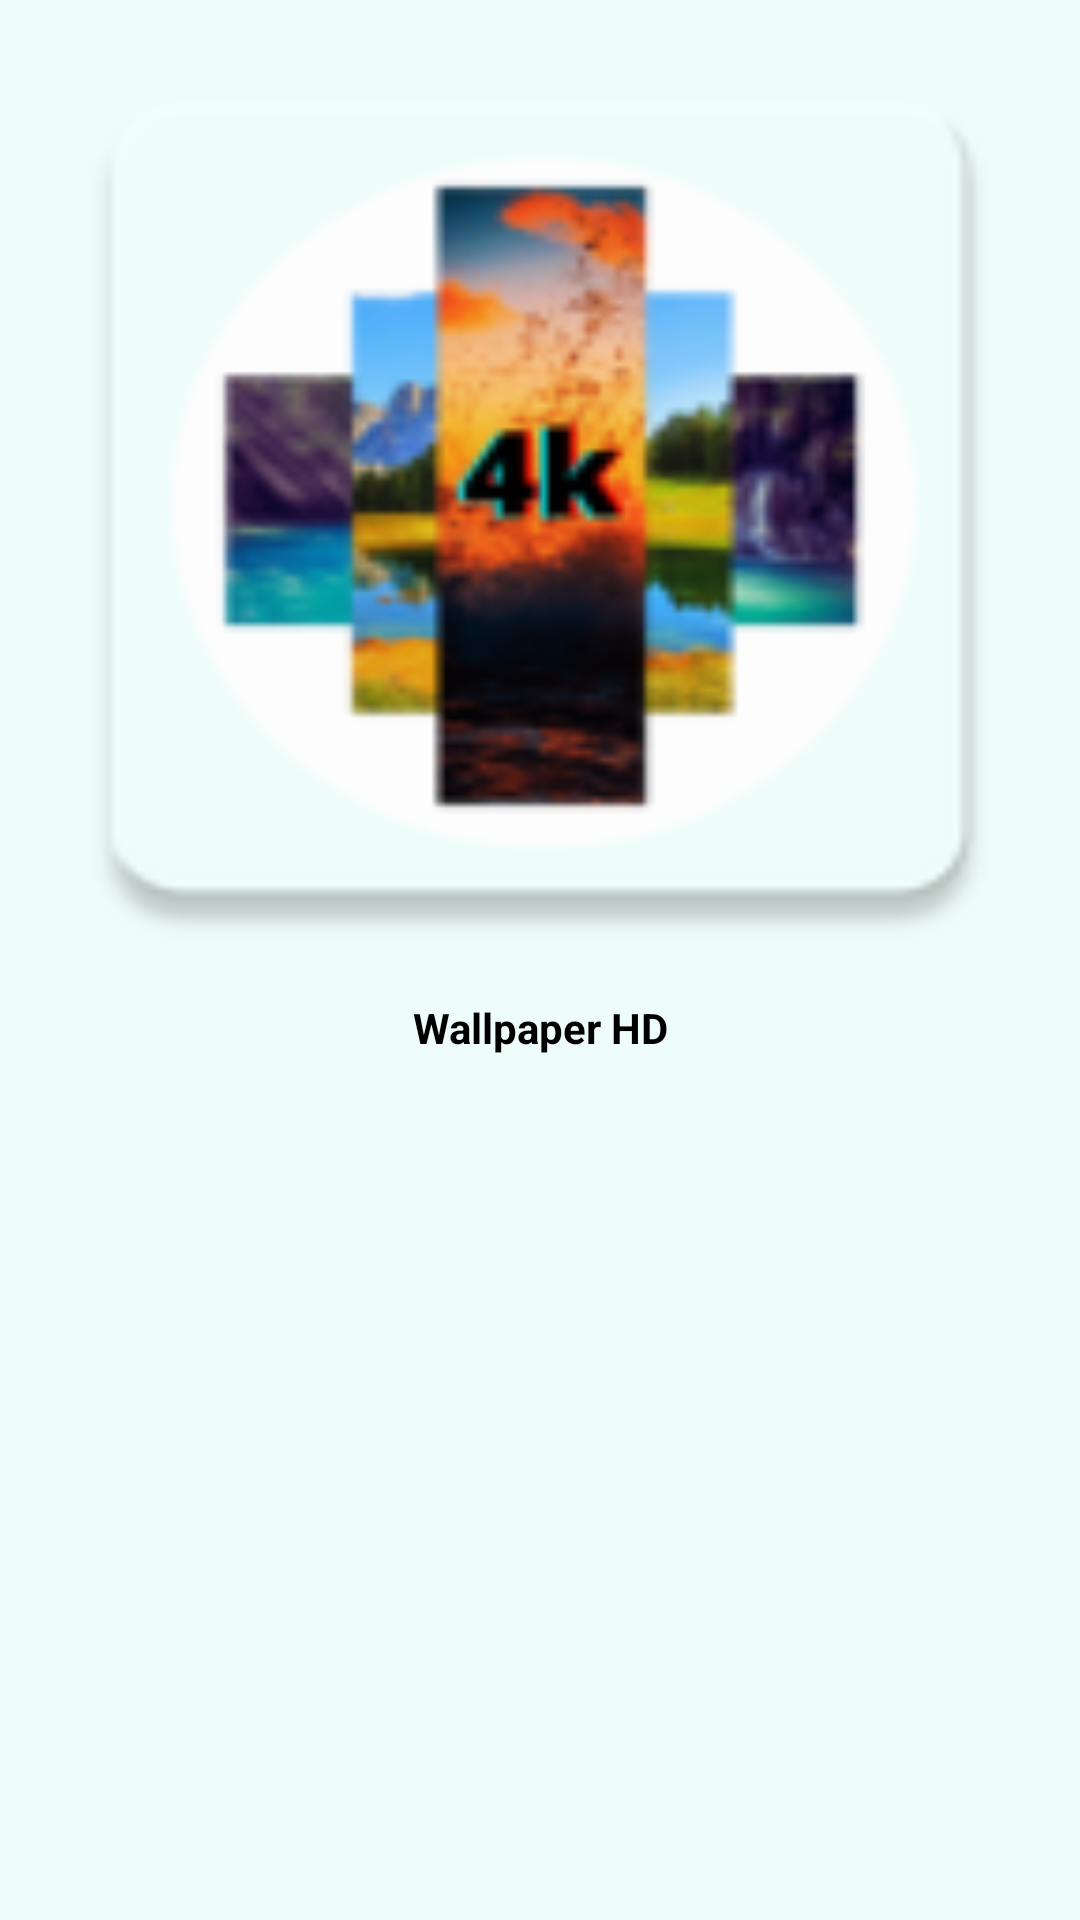

Reconstruct the res/layout file that produces this screen, plus the resources it refers to.
<!-- AndroidManifest.xml: application theme Theme.WallpaperHD -->
<!-- res/layout/activity_splash.xml -->
<?xml version="1.0" encoding="utf-8"?>
<androidx.constraintlayout.widget.ConstraintLayout xmlns:android="http://schemas.android.com/apk/res/android"
    xmlns:app="http://schemas.android.com/apk/res-auto"
    xmlns:tools="http://schemas.android.com/tools"
    android:layout_width="match_parent"
    android:layout_height="match_parent"
    android:background="#EFFDFA"
    tools:context=".splashActivity">
    <ImageView
        android:id="@+id/imageView"
        android:layout_width="@dimen/_100sdp"

        android:layout_height="@dimen/_100sdp"
        android:background="@mipmap/ic_launcher"
        app:layout_constraintBottom_toTopOf="@+id/textView"
        app:layout_constraintEnd_toEndOf="parent"
        app:layout_constraintHorizontal_bias="0.498"
        app:layout_constraintStart_toStartOf="parent"
        app:layout_constraintTop_toTopOf="parent"
        app:layout_constraintVertical_bias="0.94" />

    <TextView
        android:id="@+id/textView"
        android:layout_width="match_parent"
        android:layout_height="wrap_content"
        android:layout_marginBottom="288dp"
        android:gravity="center"
        android:text="Wallpaper HD"
        android:textColor="@color/black"
        android:textSize="@dimen/_20sdp"
        android:textStyle="bold"
        app:layout_constraintBottom_toBottomOf="parent"
        app:layout_constraintEnd_toEndOf="@+id/imageView"
        app:layout_constraintHorizontal_bias="0.498"
        app:layout_constraintStart_toStartOf="@+id/imageView" />


</androidx.constraintlayout.widget.ConstraintLayout>
<!-- resources referenced by this layout -->
<resources>
  <!-- mipmap ic_launcher: png bitmap (mipmap-hdpi, 5837 bytes) -->
  <style name="Theme.WallpaperHD" parent="Theme.MaterialComponents.DayNight.DarkActionBar">
  
          <item name="android:windowDisablePreview">true</item>
          
          <item name="colorPrimary">@color/purple_500</item>
          <item name="colorPrimaryVariant">@color/purple_700</item>
          <item name="colorOnPrimary">@color/white</item>
          
          <item name="colorSecondary">@color/teal_200</item>
          <item name="colorSecondaryVariant">@color/teal_700</item>
          <item name="colorOnSecondary">@color/black</item>
          
          <item name="android:statusBarColor" tools:targetApi="l">?attr/colorPrimaryVariant</item>
          
      </style>
  <!-- not gathered from this repository: default colours our renderer supplied (Android Studio template values) -->
  <color name="purple_500">#FF6200EE</color>
  <color name="purple_700">#FF3700B3</color>
  <color name="teal_200">#FF03DAC5</color>
  <color name="teal_700">#FF018786</color>
  <color name="black">#FF000000</color>
  <color name="white">#FFFFFFFF</color>
</resources>
